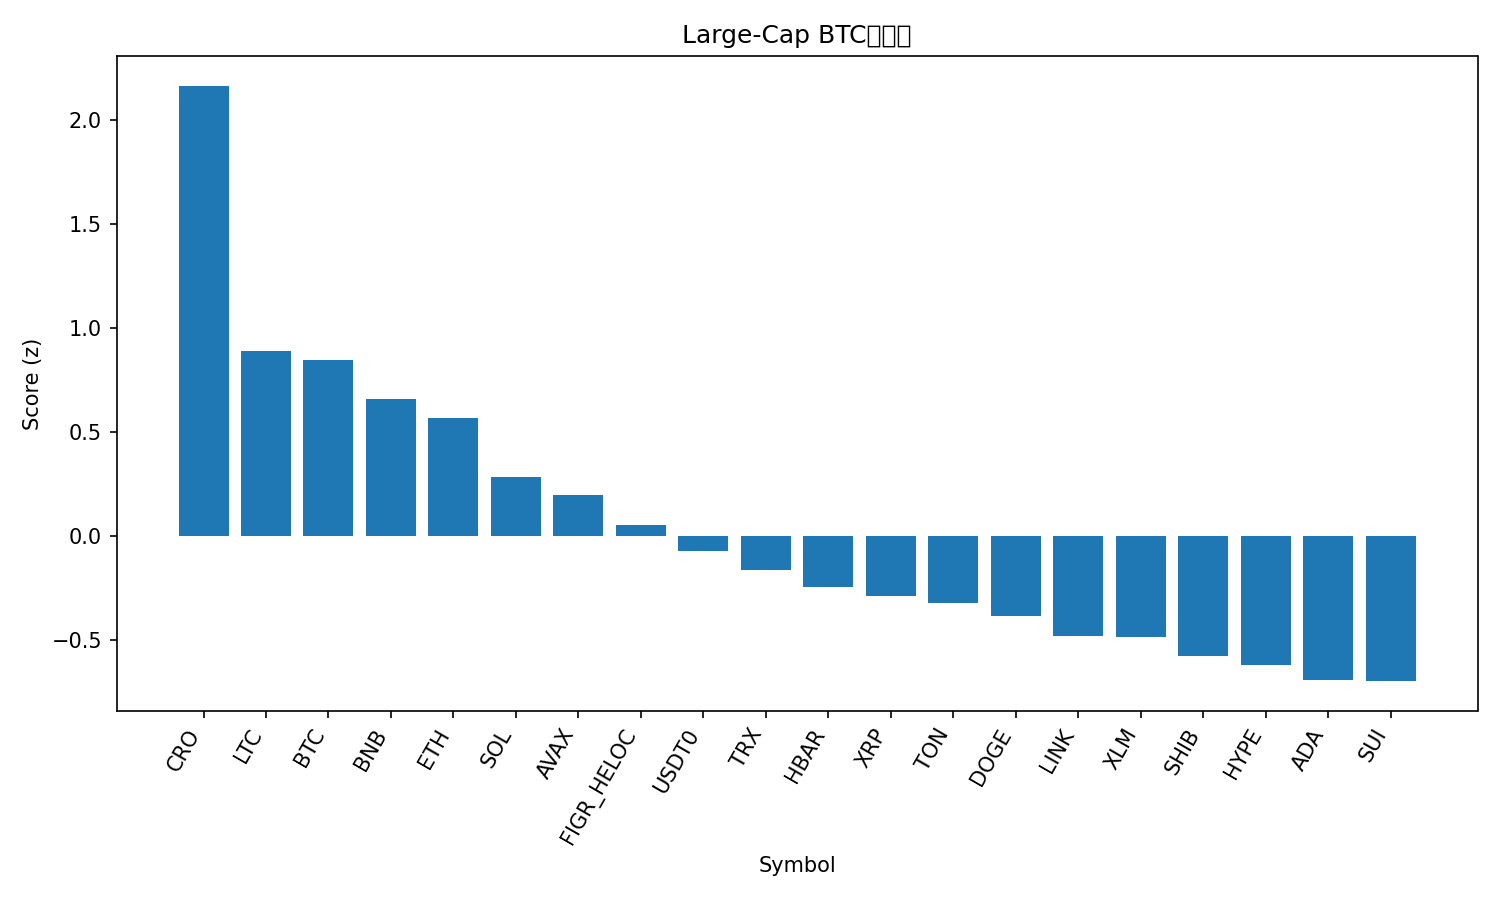

The table this chart was drawn from, first rows:
rank, name, symbol, price_btc, price_usd, pct_1h_btc, pct_24h_btc, pct_7d_btc, market_cap_rank, market_cap_usd, volume_usd, score
1, Cronos, CRO, 1.76e-06, 0.2149, 0.6383, -0.8642, 2.418, 31, 7478727875, 48898112, 2.166
2, Litecoin, LTC, 0.0009688, 118.6, 0.04887, -0.4075, 2.253, 26, 9058035770, 986998172, 0.8898
3, Bitcoin, BTC, 1.0, 122408, 0.0, 0.0, 0.0, 1, 2439407718610, 74640909142, 0.8468
4, BNB, BNB, 0.009475, 1160, -0.3865, 2.45, 6.573, 5, 161757584325, 4055891116, 0.6623
5, Ethereum, ETH, 0.03672, 4496, 0.005147, -1.291, 0.2194, 2, 542664625710, 38611426890, 0.5673
6, Solana, SOL, 0.001871, 229.1, 0.02808, -2.81, 1.409, 6, 124951578756, 8416881303, 0.2846
7, Avalanche, AVAX, 0.0002501, 30.62, -0.1087, -0.8574, -4.535, 19, 12933914025, 1062503727, 0.198
8, Figure Heloc, FIGR_HELOC, 8.24e-06, 1.009, 0.01823, -1.714, -12.03, 18, 12943728044, 16646092, 0.05394
9, USDT0, USDT0, 8.17e-06, 1.0, -0.04772, -1.78, -10.72, 34, 6821298512, 477361683, -0.07123
10, TRON, TRX, 2.78e-06, 0.3404, -0.04288, -2.362, -9.854, 10, 32219217466, 671114634, -0.1617
11, Hedera, HBAR, 1.81e-06, 0.2217, -0.05771, -3.017, -6.856, 25, 9393401587, 243211257, -0.2455
12, XRP, XRP, 2.456e-05, 3.01, -0.1277, -3.031, -3.372, 3, 179988785613, 5675663753, -0.2898
13, Toncoin, TON, 2.307e-05, 2.82, -0.2913, -0.8299, -7.465, 33, 7113072352, 157883108, -0.3194
14, Dogecoin, DOGE, 2.06e-06, 0.2528, -0.1515, -3.355, -2.205, 9, 38226001992, 2851200873, -0.3835
15, Chainlink, LINK, 0.0001793, 21.95, -0.09723, -3.72, -6.364, 15, 14889404869, 946394189, -0.4785
16, Stellar, XLM, 3.26e-06, 0.3991, -0.238, -3.078, -0.9879, 21, 12764385037, 272259640, -0.4868
17, Shiba Inu, SHIB, 1.02363e-10, 1.253e-05, -0.4111, -0.9979, -5.589, 32, 7383883731, 205111428, -0.5749
18, Hyperliquid, HYPE, 0.0003958, 48.45, -0.2358, -3.461, -2.614, 17, 13122971644, 550459198, -0.6208
19, Cardano, ADA, 6.93e-06, 0.848, -0.3097, -2.914, -3.248, 11, 30993977114, 1319266988, -0.6901
20, Sui, SUI, 2.881e-05, 3.53, -0.2109, -4.216, -1.556, 20, 12791154059, 1168691001, -0.6968
21, Bitcoin Cash, BCH, 0.004812, 589.1, -0.2623, -3.53, -3.021, 23, 11744793768, 306374518, -0.7118
